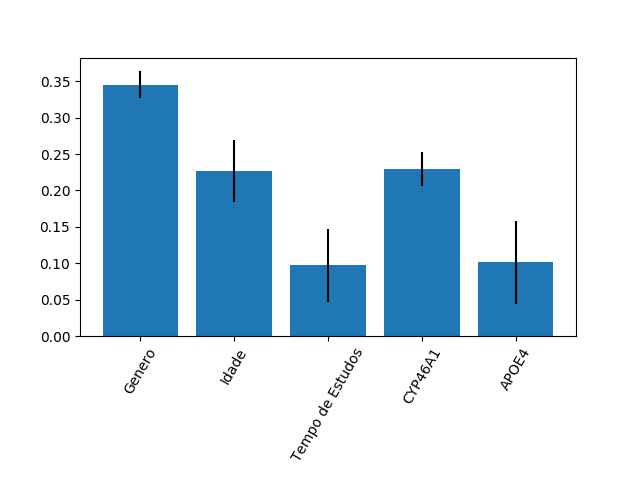

Data behind this chart, as committed beside it:
0.3455419724523789, 0.22684689078286308, 0.0969745548636082, 0.22928841665549746, 0.1013481652456524
0.01885, 0.04296, 0.05053, 0.0233, 0.05738
